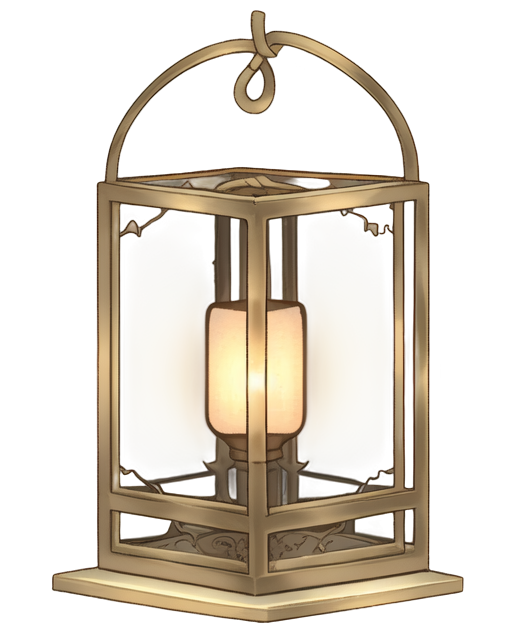
Generation parameters embedded in this image by AUTOMATIC1111 Stable Diffusion web UI or a fork of it (Forge, ...) (PNG 'parameters' text chunk):
A rustic medieval lantern, 2D isometric style, crafted from wrought iron with intricate curved designs, a square glass enclosure with slightly frosted panes, a warm golden light glowing from within, subtle reflections and highlights on the metal surface, a sturdy metal handle at the top, soft ambient lighting casting gentle shadows, clean and minimalistic background, centered composition, realistic textures and historical atmosphere, suitable for a standalone illustration
Steps: 20, Sampler: Euler a, Schedule type: Automatic, CFG scale: 7, Seed: 416580255, Size: 512x640, Model hash: 481989b6f0, Model: AnythingXL_v50, layerdiffusion_enabled: True, layerdiffusion_method: (SD1.5) Only Generate Transparent Image (Attention Injection), layerdiffusion_weight: 1, layerdiffusion_ending_step: 1, layerdiffusion_fg_image: False, layerdiffusion_bg_image: False, layerdiffusion_blend_image: False, layerdiffusion_resize_mode: Crop and Resize, layerdiffusion_fg_additional_prompt: , layerdiffusion_bg_additional_prompt: , layerdiffusion_blend_additional_prompt: , Version: f2.0.1v1.10.1-previous-622-g1f140749